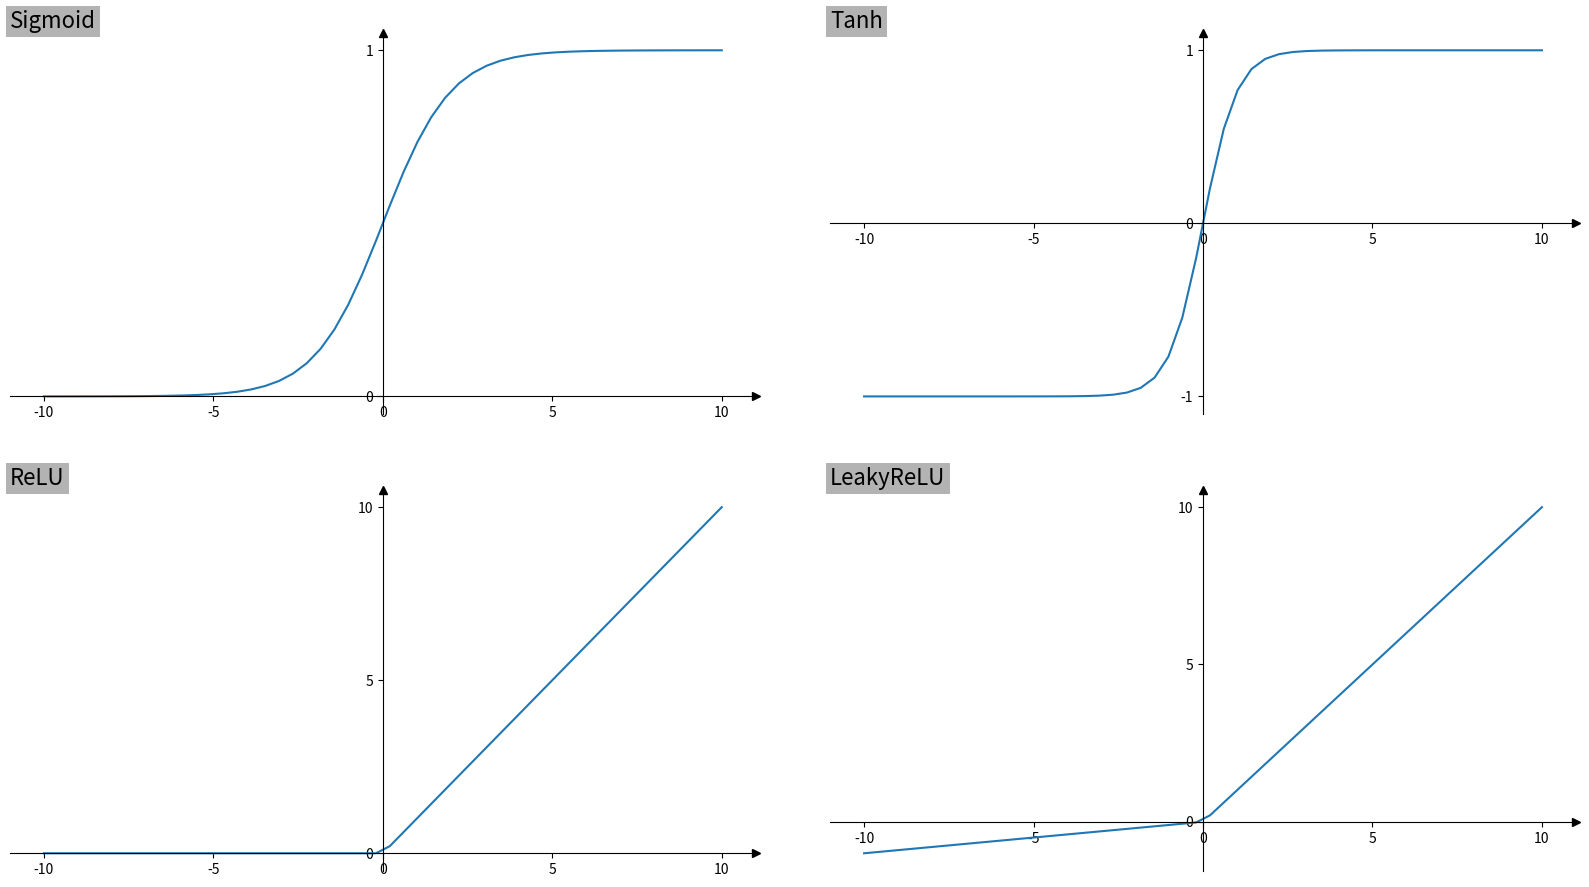

Write Python code to recreate this figure.
import numpy as np
import matplotlib.pyplot as plt
import matplotlib.ticker as ticker
import matplotlib.transforms as transforms


def sigmoid(x):
    return 1 / (1 + np.exp(-x))


def tanh(x):
    return np.tanh(x)


def relu(x):
    return np.maximum(0, x)


def softmax(x):
    return np.exp(x) / np.sum(np.exp(x), axis=0)


def leaky_relu(x, alpha=0.1):
    return np.maximum(alpha * x, x)


if __name__ == '__main__':
    x = np.linspace(-10, 10)

    fig, ((ax1, ax2), (ax3, ax4)) = plt.subplots(2, 2, figsize=(16, 9))

    for ax in [ax1, ax2, ax3, ax4]:
        # Move the left and bottom spines to x = 0 and y = 0, respectively.
        ax.spines['left'].set_position(('data', 0))
        ax.spines['bottom'].set_position(('data', 0))
        # Hide the top and right spines.
        ax.spines['top'].set_visible(False)
        ax.spines['right'].set_visible(False)

        # Draw arrows (as black triangles: ">k"/"^k") at the end of the axes.  In each
        # case, one of the coordinates (0) is a data coordinate (i.e., y = 0 or x = 0,
        # respectively) and the other one (1) is an axes coordinate (i.e., at the very
        # right/top of the axes).  Also, disable clipping (clip_on=False) as the marker
        # actually spills out of the axes.
        ax.plot(1, 0, '>k', transform=ax.get_yaxis_transform(), clip_on=False)
        ax.plot(0, 1, '^k', transform=ax.get_xaxis_transform(), clip_on=False)

    ax1.plot(x, sigmoid(x))
    ax1.xaxis.set_major_locator(ticker.MultipleLocator(5))
    ax1.yaxis.set_major_locator(ticker.MultipleLocator(1))

    ax2.plot(x, tanh(x))
    ax2.xaxis.set_major_locator(ticker.MultipleLocator(5))
    ax2.yaxis.set_major_locator(ticker.MultipleLocator(1))

    ax3.plot(x, relu(x))
    ax3.xaxis.set_major_locator(ticker.MultipleLocator(5))
    ax3.yaxis.set_major_locator(ticker.MultipleLocator(5))

    ax4.plot(x, leaky_relu(x))
    ax4.xaxis.set_major_locator(ticker.MultipleLocator(5))
    ax4.yaxis.set_major_locator(ticker.MultipleLocator(5))

    # labeling subplots
    trans = transforms.ScaledTranslation(0 / 72, 0 / 72, fig.dpi_scale_trans)
    for label, ax in [
        ('Sigmoid', ax1),
        ('Tanh', ax2),
        ('ReLU', ax3),
        ('LeakyReLU', ax4),
    ]:
        ax.text(
            0.0,
            1.0,
            label,
            transform=ax.transAxes + trans,
            fontsize='16',
            va='bottom',
            bbox=dict(facecolor='0.7', edgecolor='none', pad=3.0),
        )

    plt.tight_layout()

    fig.subplots_adjust(wspace=0.1, hspace=0.2)

    plt.show()
